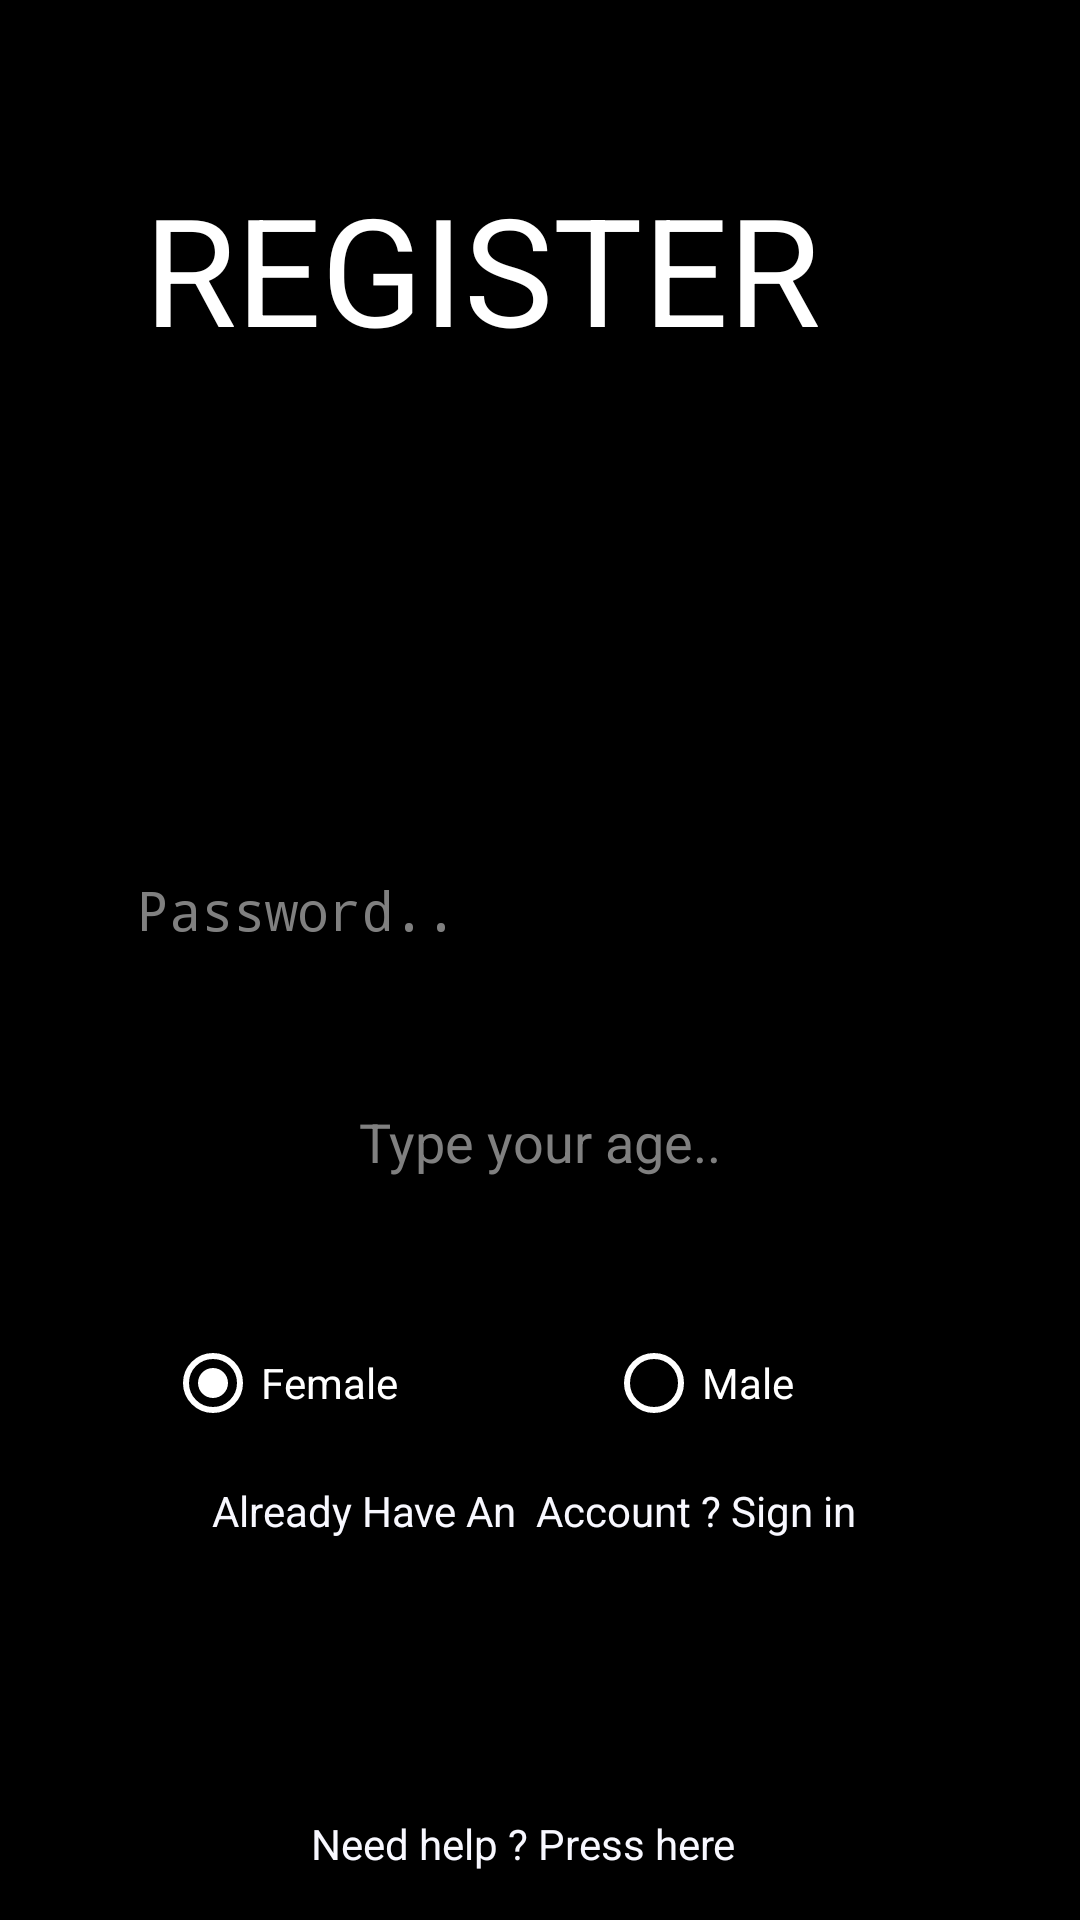

The Android layout XML behind this screen, and the referenced resources:
<!-- AndroidManifest.xml: activity theme AppTheme.NoActionBar -->
<!-- res/layout/activity_register.xml -->
<?xml version="1.0" encoding="utf-8"?>

<androidx.constraintlayout.widget.ConstraintLayout xmlns:android="http://schemas.android.com/apk/res/android"
    xmlns:app="http://schemas.android.com/apk/res-auto"
    xmlns:tools="http://schemas.android.com/tools"
    android:layout_width="match_parent"
    android:layout_height="match_parent"
    android:background="@color/black"
    tools:context=".activities.RegisterActivity">

    <TextView
        android:id="@+id/textView4"
        android:layout_width="235dp"
        android:layout_height="67dp"
        android:layout_marginStart="48dp"
        android:layout_marginTop="56dp"
        android:text="REGISTER"
        android:textSize="50dp"
        app:layout_constraintStart_toStartOf="parent"
        app:layout_constraintTop_toTopOf="parent" />
    <EditText
        android:id="@+id/RegistrationEmail"
        android:layout_width="wrap_content"
        android:layout_height="wrap_content"
        android:layout_margin="204dp"
        android:layout_marginTop="204dp"
        android:background="#000000"
        android:hint="Email Address or Phone Number.."
        android:inputType="textEmailAddress"
        android:padding="10dp"
        android:textColor="#F8F8FF"
        android:textColorHint="#808080"
        app:layout_constraintEnd_toEndOf="parent"
        app:layout_constraintStart_toStartOf="parent"
        app:layout_constraintTop_toTopOf="parent" />

    <EditText
        android:id="@+id/RegistrationPassword"
        android:layout_width="289dp"
        android:layout_height="46dp"
        android:layout_marginTop="32dp"
        android:background="#000000"
        android:hint="Password.."
        android:inputType="textPassword"
        android:padding="10dp"
        android:textColor="#F8F8FF"
        android:textColorHint="#808080"
        app:layout_constraintEnd_toEndOf="parent"
        app:layout_constraintStart_toStartOf="parent"
        app:layout_constraintTop_toBottomOf="@+id/RegistrationEmail" />

    <Button
        android:id="@+id/RegistrationButton"
        android:layout_width="313dp"
        android:layout_height="48dp"
        android:layout_marginTop="520dp"
        android:background="@color/red"
        android:padding="10dp"
        android:text="Sign Up"
        android:textColor="#F8F8FF"
        app:layout_constraintBottom_toTopOf="@+id/RegistrationPageQuestin3"
        app:layout_constraintEnd_toEndOf="parent"
        app:layout_constraintStart_toStartOf="parent"
        app:layout_constraintTop_toTopOf="parent"
        app:layout_constraintVertical_bias="0.0" />

    <TextView
        android:id="@+id/RegistrationPageQuestin3"
        android:layout_width="wrap_content"
        android:layout_height="wrap_content"
        android:layout_gravity="bottom"
        android:layout_marginBottom="92dp"
        android:gravity="right"
        android:text="Already Have An  Account ? Sign in "
        android:textColor="#F8F8FF"
        app:layout_constraintBottom_toTopOf="@+id/RegistrationPageQuestin2"
        app:layout_constraintEnd_toEndOf="parent"
        app:layout_constraintHorizontal_bias="0.497"
        app:layout_constraintStart_toStartOf="parent" />

    <TextView
        android:id="@+id/RegistrationPageQuestin2"
        android:layout_width="wrap_content"
        android:layout_height="wrap_content"
        android:layout_gravity="bottom"
        android:layout_marginBottom="16dp"
        android:gravity="center"
        android:text="Need help ? Press here   "
        android:textColor="#F8F8FF"
        app:layout_constraintBottom_toBottomOf="parent"
        app:layout_constraintEnd_toEndOf="parent"
        app:layout_constraintHorizontal_bias="0.498"
        app:layout_constraintStart_toStartOf="parent" />

    <EditText
        android:id="@+id/RegistrationAge"
        android:layout_width="wrap_content"
        android:layout_height="wrap_content"
        android:layout_marginTop="32dp"
        android:background="#000000"
        android:hint="Type your age.."
        android:inputType="numberSigned"
        android:padding="10dp"
        android:textColor="#F8F8FF"
        android:textColorHint="#808080"
        app:layout_constraintEnd_toEndOf="parent"
        app:layout_constraintStart_toStartOf="parent"
        app:layout_constraintTop_toBottomOf="@+id/RegistrationPassword" />

    <RadioGroup
        android:id="@+id/radioGroup"
        android:layout_width="277dp"
        android:layout_height="78dp"
        android:layout_marginBottom="28dp"
        android:orientation="horizontal"
        app:layout_constraintBottom_toTopOf="@+id/RegistrationButton"
        app:layout_constraintEnd_toEndOf="parent"
        app:layout_constraintHorizontal_bias="0.544"
        app:layout_constraintStart_toStartOf="parent">

        <RadioButton
            android:id="@+id/radio_Female"
            android:layout_width="97dp"
            android:layout_height="38dp"
            android:layout_marginStart="10dp"
            android:layout_marginTop="28dp"
            android:layout_marginEnd="50dp"
            android:checked="true"
            android:buttonTint="@color/white"
            android:text="Female"
            android:textColor="@color/white"
            app:layout_constraintTop_toBottomOf="@+id/RegistrationAge" />

        <RadioButton
            android:id="@+id/radio_Male"
            android:layout_width="99dp"
            android:layout_height="38dp"
            android:layout_marginTop="28dp"
            android:buttonTint="@color/white"
            android:text="Male"
            android:textColor="@color/white" />

    </RadioGroup>

</androidx.constraintlayout.widget.ConstraintLayout>
<!-- resources referenced by this layout -->
<resources>
  <color name="black">#FF000000</color>
  <color name="red">#ad3c34</color>
  <color name="white">#FFFFFFFF</color>
  <style name="AppTheme.NoActionBar">
          <item name="colorPrimary">@color/red</item>
          <item name="colorPrimaryDark">@color/red</item>
          <item name="colorAccent">@color/black</item>
          <item name="android:textColor">@color/white</item>
          <item name="windowActionBar">false</item>
          <item name="windowNoTitle">true</item>
      </style>
</resources>
